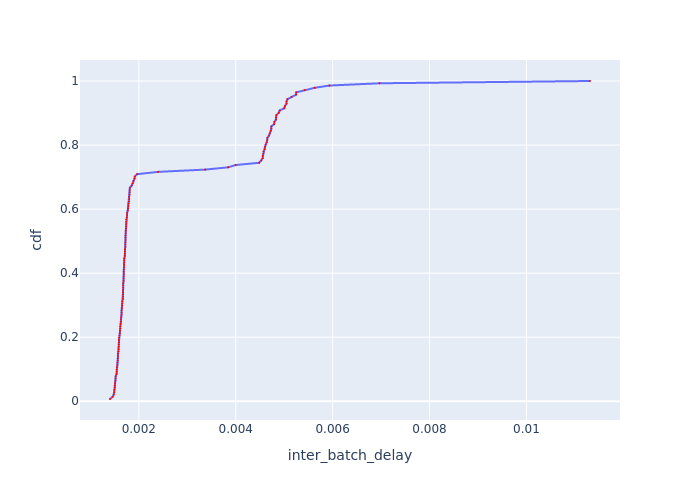

The file beside this chart, header and first rows:
Batch Id, inter_batch_delay, cdf
117, 0.001405, 0.007092
108, 0.001459, 0.01418
66, 0.001483, 0.02128
18, 0.001495, 0.02837
60, 0.001497, 0.03546
105, 0.001502, 0.04255
114, 0.001503, 0.04965
45, 0.001511, 0.05674
36, 0.001517, 0.06383
120, 0.001522, 0.07092
102, 0.001522, 0.07801
111, 0.001541, 0.08511
116, 0.001542, 0.0922
24, 0.001543, 0.09929
3, 0.00155, 0.1064
55, 0.001557, 0.1135
69, 0.001561, 0.1206
9, 0.001564, 0.1277
93, 0.001566, 0.1348
63, 0.001566, 0.1418
39, 0.001569, 0.1489
113, 0.001581, 0.156
104, 0.001583, 0.1631
119, 0.001585, 0.1702
12, 0.001587, 0.1773
6, 0.00159, 0.1844
57, 0.001591, 0.1915
51, 0.001591, 0.1986
110, 0.001601, 0.2057
61, 0.001608, 0.2128
52, 0.001611, 0.2199
48, 0.001617, 0.227
96, 0.001617, 0.234
98, 0.001624, 0.2411
100, 0.001632, 0.2482
101, 0.001634, 0.2553
107, 0.001637, 0.2624
106, 0.001644, 0.2695
112, 0.001645, 0.2766
118, 0.001645, 0.2837
17, 0.00165, 0.2908
23, 0.001656, 0.2979
58, 0.001657, 0.305
95, 0.001659, 0.3121
21, 0.001673, 0.3191
7, 0.001674, 0.3262
56, 0.001674, 0.3333
13, 0.001675, 0.3404
97, 0.001676, 0.3475
99, 0.001677, 0.3546
29, 0.001677, 0.3617
54, 0.001679, 0.3688
35, 0.001683, 0.3759
44, 0.001687, 0.383
27, 0.001688, 0.3901
109, 0.001688, 0.3972
68, 0.001689, 0.4043
19, 0.00169, 0.4113
46, 0.001693, 0.4184
103, 0.001696, 0.4255
... 81 more rows
